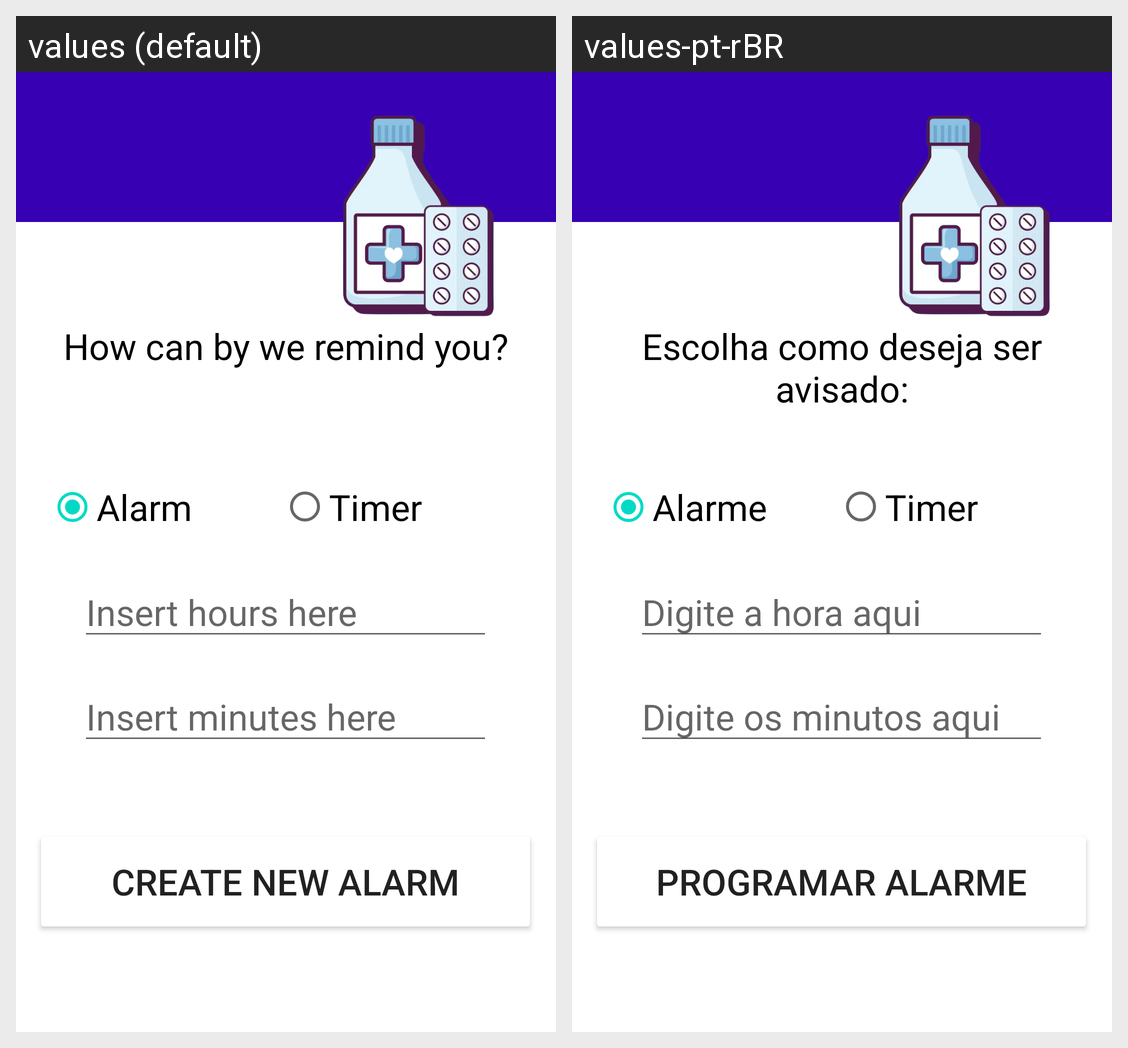

The same Android screen rendered under two of its app's locales, left to right. List the strings drawn on it with the default value and each locale's translation.
Android screen res/layout/activity_alarmes.xml rendered under 2 locales, left to right: values (default), values-pt-rBR. Device: Nexus 5 (rendered at 1080×1920; each locale shown at half size, 540×960, under a caption strip naming it); theme Theme.MedAmigo.
Strings drawn on this screen, with the default value and each locale's value (text and hints the layout hard-codes, and strings that could not be matched under every locale, appear in the picture but are not listed):

btnProgramarAlarme
  values: Create new Alarm
  values-pt-rBR: PROGRAMAR ALARME

Alarme
  values: Alarm
  values-pt-rBR: Alarme

EscolhaComoAvisar
  values: How can by we remind you?
  values-pt-rBR: Escolha como deseja ser avisado:

inputMinutos
  values: Insert minutes here
  values-pt-rBR: Digite os minutos aqui

inputHora
  values: Insert hours here
  values-pt-rBR: Digite a hora aqui
